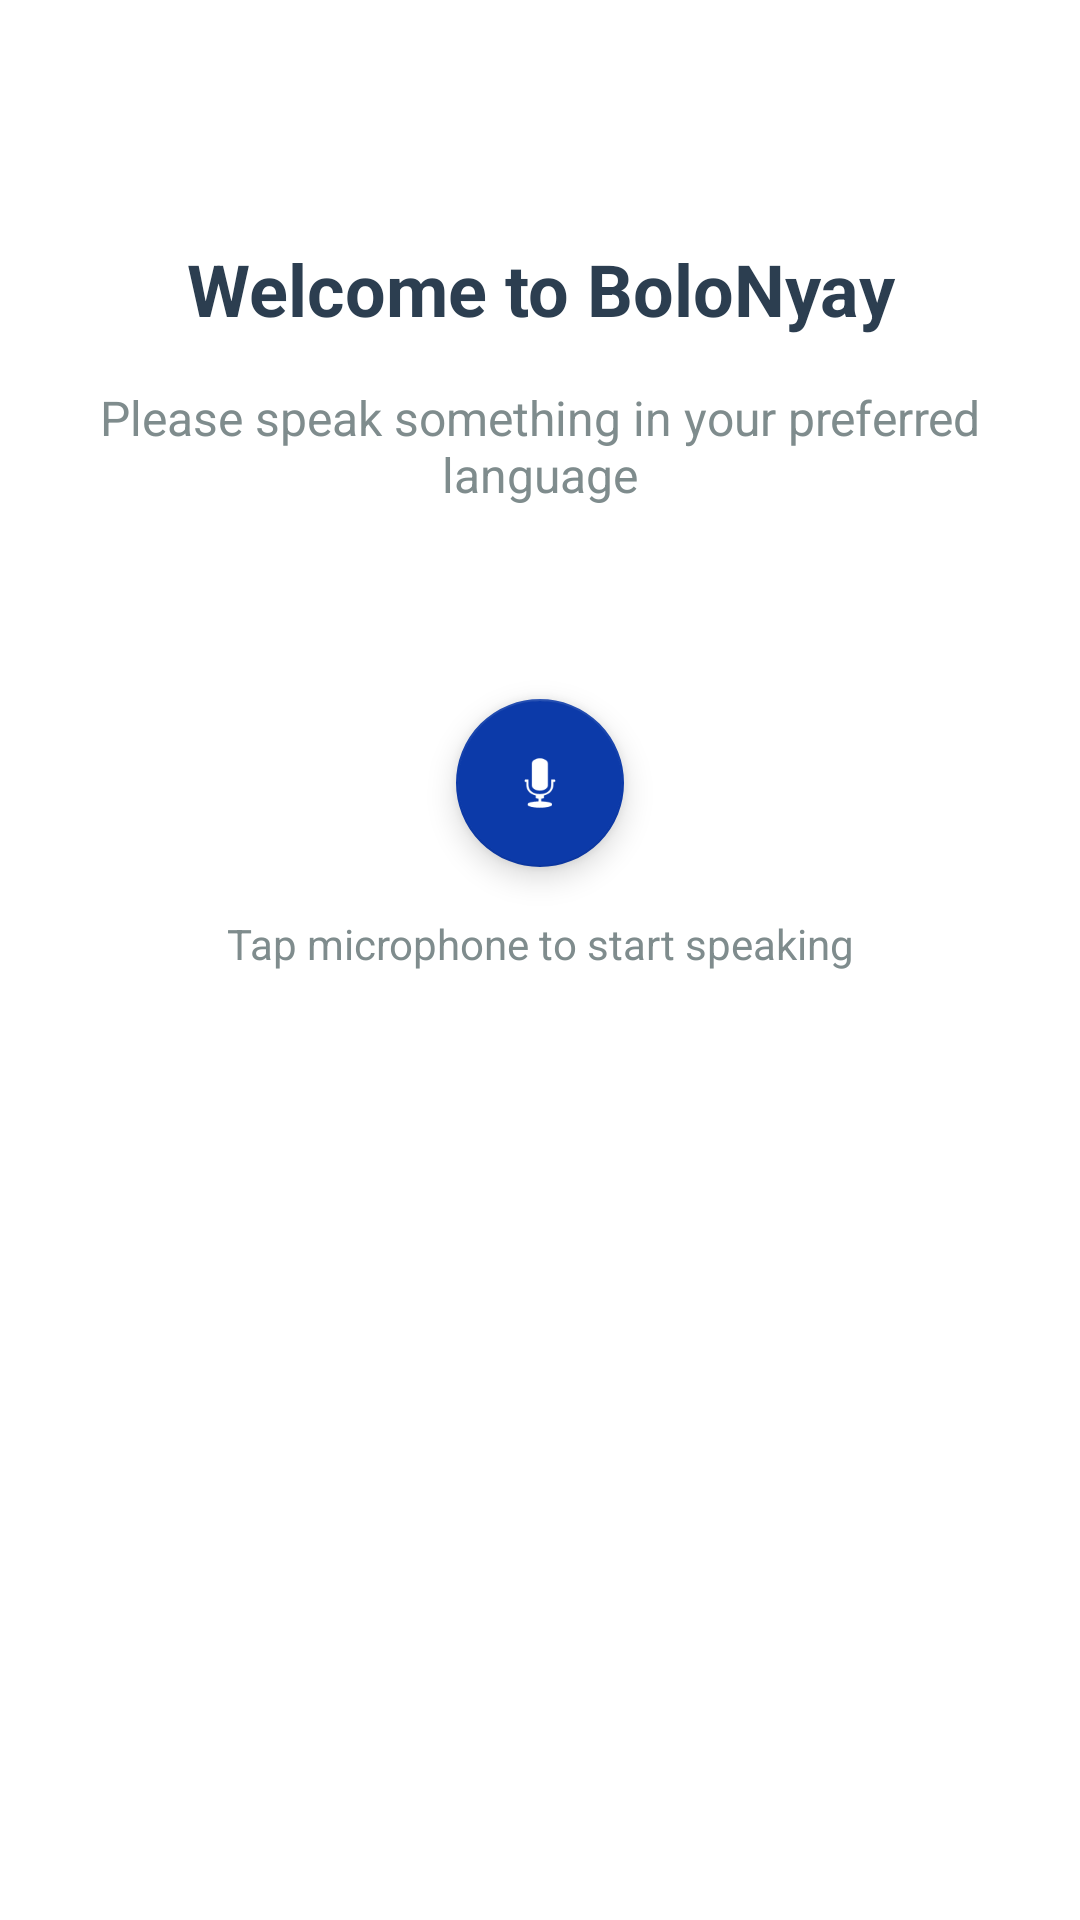

Android layout source for this screen:
<!-- AndroidManifest.xml: application theme Theme.MaterialComponents.Light.NoActionBar -->
<!-- res/layout/activity_language_detection.xml -->
<?xml version="1.0" encoding="utf-8"?>
<androidx.constraintlayout.widget.ConstraintLayout xmlns:android="http://schemas.android.com/apk/res/android"
    xmlns:app="http://schemas.android.com/apk/res-auto"
    android:layout_width="match_parent"
    android:layout_height="match_parent"
    android:padding="16dp">

    <TextView
        android:id="@+id/welcomeText"
        android:layout_width="match_parent"
        android:layout_height="wrap_content"
        android:layout_marginTop="64dp"
        android:text="@string/welcome_message"
        android:textAlignment="center"
        android:textColor="@color/text_primary"
        android:textSize="24sp"
        android:textStyle="bold"
        app:layout_constraintTop_toTopOf="parent" />

    <TextView
        android:id="@+id/instructionText"
        android:layout_width="match_parent"
        android:layout_height="wrap_content"
        android:layout_marginTop="16dp"
        android:text="@string/language_detection_instruction"
        android:textAlignment="center"
        android:textColor="@color/text_secondary"
        android:textSize="16sp"
        app:layout_constraintTop_toBottomOf="@id/welcomeText" />

    <com.google.android.material.floatingactionbutton.FloatingActionButton
        android:id="@+id/micButton"
        android:layout_width="wrap_content"
        android:layout_height="wrap_content"
        android:layout_marginTop="64dp"
        android:src="@android:drawable/ic_btn_speak_now"
        app:backgroundTint="@color/primary"
        app:layout_constraintEnd_toEndOf="parent"
        app:layout_constraintStart_toStartOf="parent"
        app:layout_constraintTop_toBottomOf="@id/instructionText"
        app:tint="@color/background" />

    <TextView
        android:id="@+id/statusText"
        android:layout_width="wrap_content"
        android:layout_height="wrap_content"
        android:layout_marginTop="16dp"
        android:text="@string/tap_to_speak"
        android:textColor="@color/text_secondary"
        app:layout_constraintEnd_toEndOf="parent"
        app:layout_constraintStart_toStartOf="parent"
        app:layout_constraintTop_toBottomOf="@id/micButton" />

    <com.google.android.material.button.MaterialButton
        android:id="@+id/continueButton"
        android:layout_width="match_parent"
        android:layout_height="wrap_content"
        android:layout_marginBottom="32dp"
        android:text="@string/continue_button"
        android:visibility="gone"
        app:layout_constraintBottom_toBottomOf="parent" />

</androidx.constraintlayout.widget.ConstraintLayout>
<!-- resources referenced by this layout -->
<resources>
  <color name="background">#FFFFFF</color>
  <color name="primary">#0c3aa9</color>
  <color name="text_primary">#2C3E50</color>
  <color name="text_secondary">#7F8C8D</color>
  <string name="continue_button">Continue</string>
  <string name="language_detection_instruction">Please speak something in your preferred language</string>
  <string name="tap_to_speak">Tap microphone to start speaking</string>
  <string name="welcome_message">Welcome to BoloNyay</string>
</resources>
